Photos from the image-classification dataset "proyecto_residuos" in the GitHub repository Jesus22082204/IA_RESIDUOS_CAMARA. Its 6 classes are: cardboard, glass, metal, paper, plastic, trash.

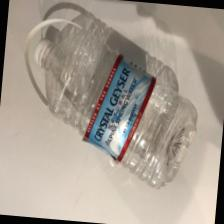
Label: plastic

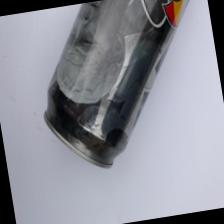
Label: metal

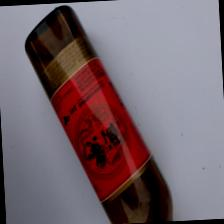
Label: glass

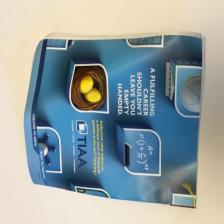
Label: paper

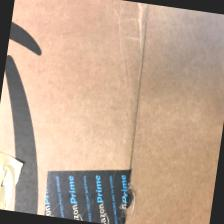
Label: cardboard

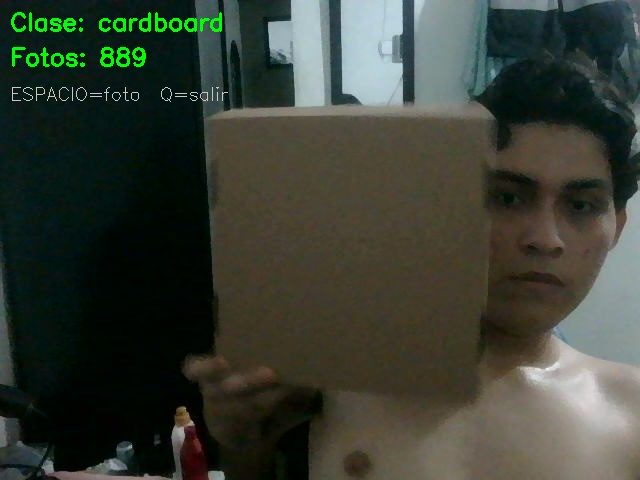
Label: cardboard
